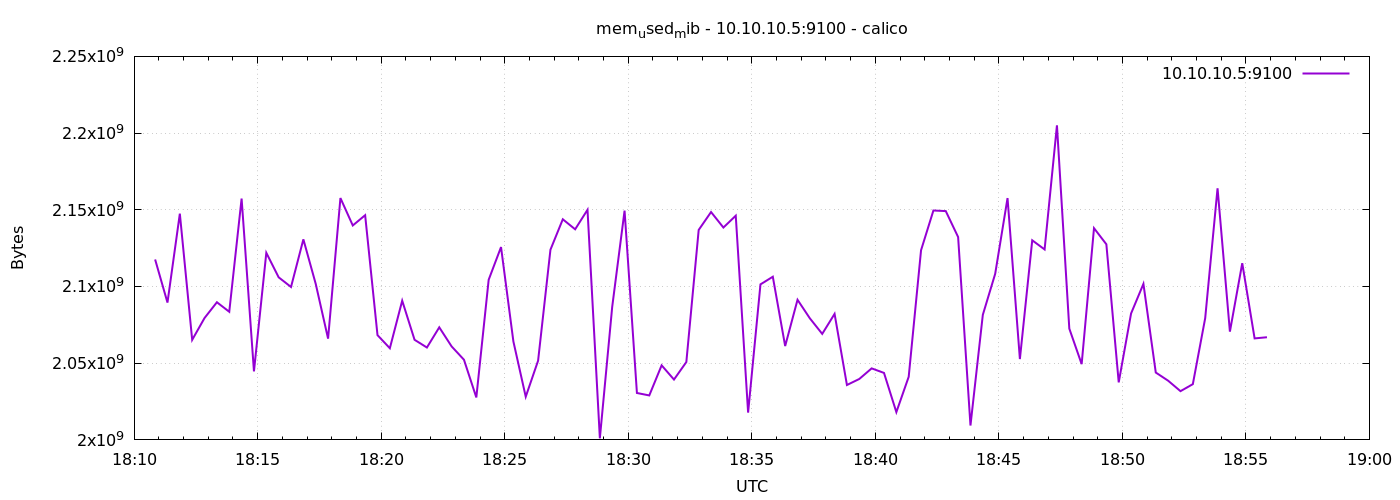

Source data for this figure (header and first rows):
1776795051	2117615616
1776795081	2089508864
1776795111	2147479552
1776795141	2065211392
1776795171	2079453184
1776795201	2089730048
1776795231	2083512320
1776795261	2157305856
1776795291	2044674048
1776795321	2121957376
1776795351	2105974784
1776795381	2099683328
1776795411	2130731008
1776795441	2101690368
1776795471	2066010112
1776795501	2157649920
1776795531	2139779072
1776795561	2146480128
1776795591	2068291584
1776795621	2059747328
1776795651	2090745856
1776795681	2065256448
1776795711	2060218368
1776795741	2073378816
1776795771	2060939264
1776795801	2052239360
1776795831	2027667456
1776795861	2104397824
1776795891	2125701120
1776795921	2064154624
1776795951	2028138496
1776795981	2051629056
1776796011	2123976704
1776796041	2143805440
1776796071	2137284608
1776796101	2149998592
1776796131	2001035264
1776796161	2086789120
1776796191	2149441536
1776796221	2030583808
1776796251	2028982272
1776796281	2048598016
1776796311	2039341056
1776796341	2050752512
1776796371	2136870912
1776796401	2148536320
1776796431	2138431488
1776796461	2146148352
1776796491	2017783808
1776796521	2101379072
1776796551	2106359808
1776796581	2061176832
1776796611	2091335680
1776796641	2079227904
1776796671	2069110784
1776796701	2082140160
1776796731	2035785728
1776796761	2039709696
1776796791	2046619648
1776796821	2043662336
1776796851	2018095104
... 30 more rows
